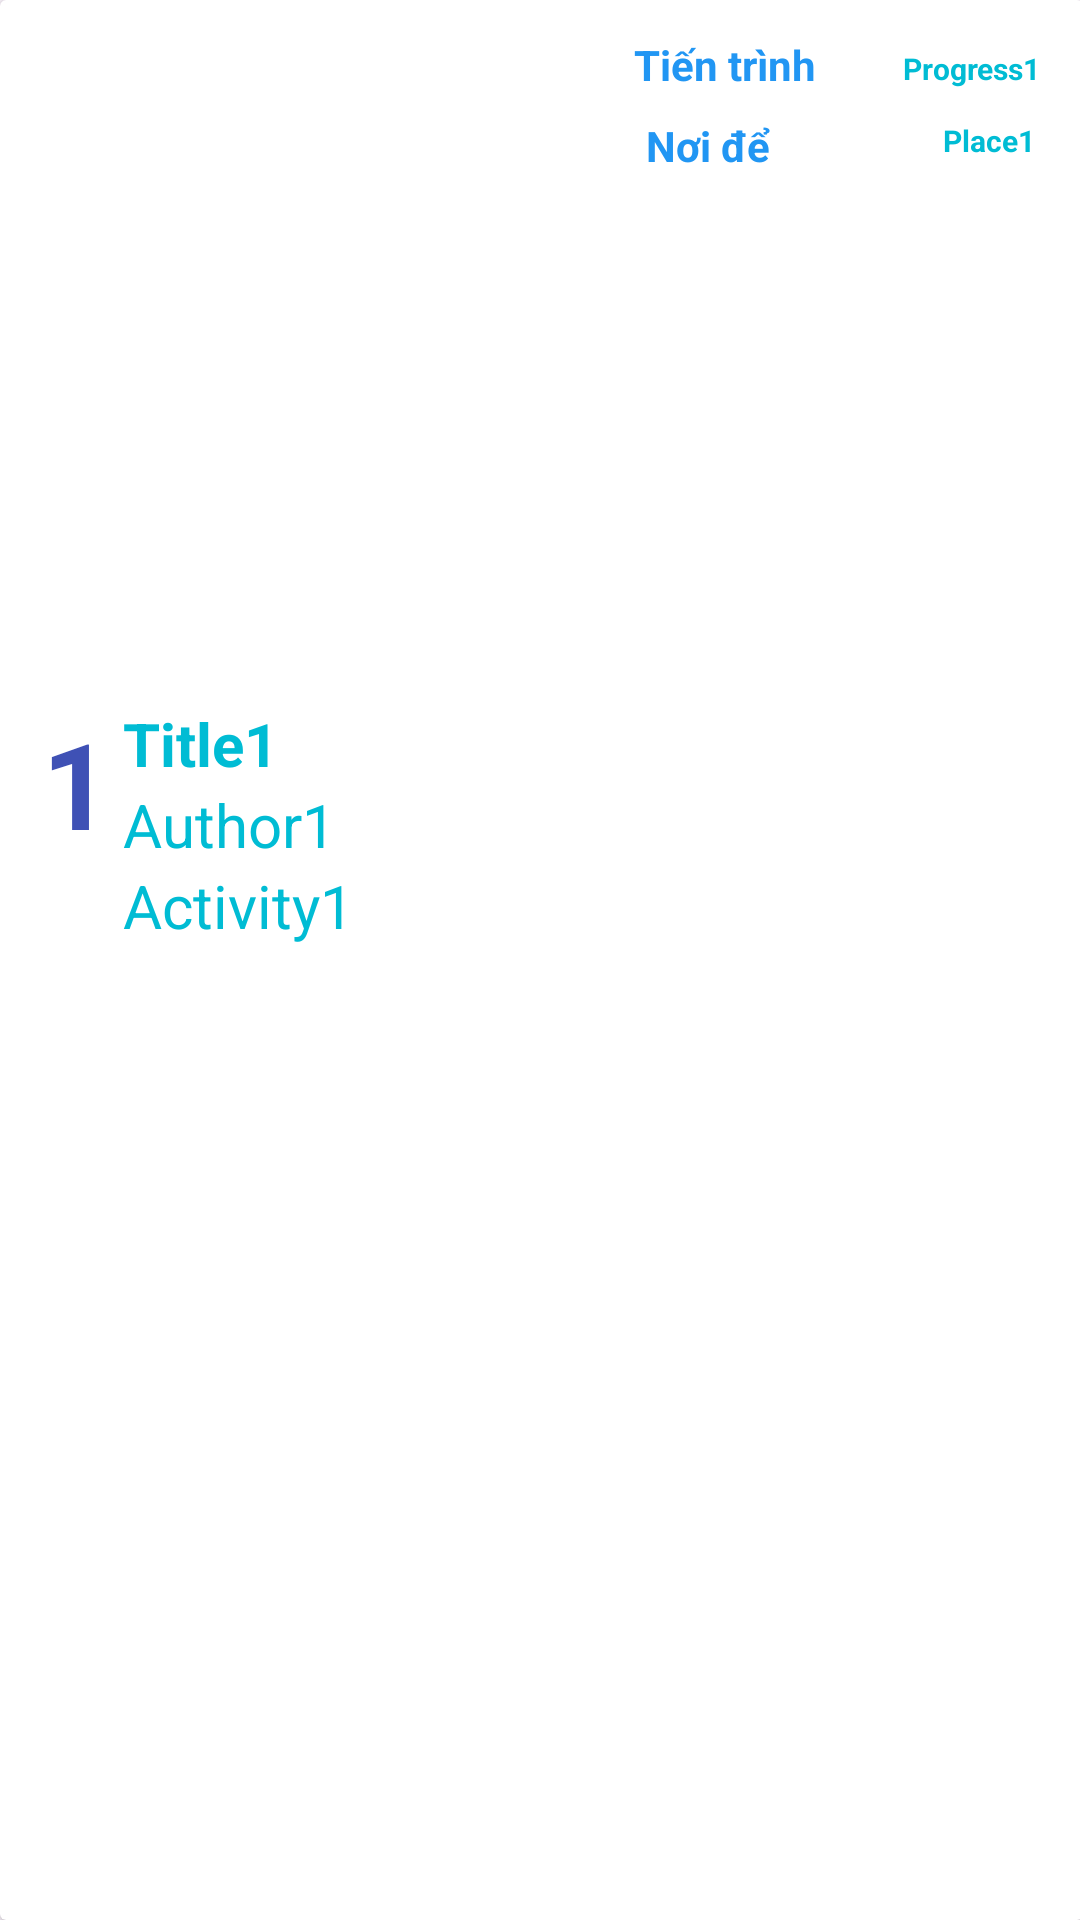

Layout XML and referenced resources for this Android screen:
<!-- AndroidManifest.xml: application theme Theme.DoAn_SanPham_Qr -->
<!-- res/layout/my_row.xml -->
<?xml version="1.0" encoding="utf-8"?>
<LinearLayout xmlns:android="http://schemas.android.com/apk/res/android"
    xmlns:app="http://schemas.android.com/apk/res-auto"
    xmlns:tools="http://schemas.android.com/tools"
    android:layout_width="match_parent"
    android:layout_height="wrap_content"
    android:id="@+id/mainLayout"
    android:orientation="vertical">

    <androidx.cardview.widget.CardView
        android:id="@+id/cardview"
        android:layout_width="361dp"
        android:layout_height="match_parent">

        <androidx.constraintlayout.widget.ConstraintLayout
            android:layout_width="match_parent"
            android:layout_height="match_parent"
            android:padding="12dp">

            <TextView
                android:id="@+id/project_id_txt"
                android:layout_width="wrap_content"
                android:layout_height="wrap_content"
                android:layout_marginStart="2dp"
                android:text="1"
                android:textColor="#3F51B5"
                android:textSize="40dp"
                android:textStyle="bold"
                app:layout_constraintBottom_toBottomOf="parent"
                app:layout_constraintStart_toStartOf="parent"
                app:layout_constraintTop_toTopOf="parent"
                app:layout_constraintVertical_bias="0.395" />

            <TextView
                android:id="@+id/project_title_txt"
                android:layout_width="wrap_content"
                android:layout_height="wrap_content"
                android:layout_marginStart="4dp"
                android:text="Title1"
                android:textColor="#00BCD4"
                android:textColorHint="#00BCD4"
                android:textSize="20dp"
                android:textStyle="bold"
                app:layout_constraintStart_toEndOf="@+id/project_id_txt"
                app:layout_constraintTop_toTopOf="@+id/project_id_txt" />

            <TextView
                android:id="@+id/project_author_txt"
                android:layout_width="wrap_content"
                android:layout_height="wrap_content"
                android:text="Author1"
                android:textColor="#00BCD4"
                android:textSize="20dp"
                app:layout_constraintStart_toStartOf="@+id/project_title_txt"
                app:layout_constraintTop_toBottomOf="@+id/project_title_txt" />

            <TextView
                android:id="@+id/project_activity_txt"
                android:layout_width="wrap_content"
                android:layout_height="wrap_content"
                android:text="Activity1"
                android:textColor="#00BCD4"
                android:textSize="20dp"
                app:layout_constraintStart_toStartOf="@+id/project_author_txt"
                app:layout_constraintTop_toBottomOf="@+id/project_author_txt" />

            <TextView
                android:id="@+id/project_progress_txt"
                android:layout_width="wrap_content"
                android:layout_height="wrap_content"
                android:layout_marginTop="4dp"
                android:layout_marginEnd="2dp"
                android:text="Progress1"
                android:textColor="#00BCD4"
                android:textSize="10dp"
                android:textStyle="bold"
                app:layout_constraintEnd_toEndOf="parent"
                app:layout_constraintTop_toTopOf="parent" />

            <TextView
                android:id="@+id/project_place_txt"
                android:layout_width="wrap_content"
                android:layout_height="wrap_content"
                android:layout_marginTop="28dp"
                android:layout_marginEnd="4dp"
                android:text="Place1"
                android:textColor="#00BCD4"
                android:textSize="10dp"
                android:textStyle="bold"
                app:layout_constraintEnd_toEndOf="parent"
                app:layout_constraintTop_toTopOf="parent" />

            <TextView
                android:id="@+id/textView7"
                android:layout_width="63dp"
                android:layout_height="19dp"
                android:layout_marginEnd="40dp"
                android:text="Tiến trình"
                android:textColor="#2196F3"
                android:textStyle="bold"
                app:layout_constraintBottom_toBottomOf="parent"
                app:layout_constraintEnd_toStartOf="@+id/project_place_txt"
                app:layout_constraintTop_toTopOf="parent"
                app:layout_constraintVertical_bias="0.0" />

            <ImageView
                android:id="@+id/qr"
                android:layout_width="51dp"
                android:layout_height="47dp"
                app:layout_constraintBottom_toBottomOf="parent"
                app:layout_constraintEnd_toEndOf="parent"
                app:layout_constraintHorizontal_bias="1.0"
                app:layout_constraintStart_toStartOf="parent"
                app:layout_constraintTop_toTopOf="parent"
                app:layout_constraintVertical_bias="1.0" />

            <TextView
                android:id="@+id/textView"
                android:layout_width="70dp"
                android:layout_height="18dp"
                android:layout_marginStart="4dp"
                android:layout_marginTop="8dp"
                android:text="Nơi để"
                android:textColor="#2196F3"
                android:textStyle="bold"
                app:layout_constraintStart_toStartOf="@+id/textView7"
                app:layout_constraintTop_toBottomOf="@+id/textView7" />

        </androidx.constraintlayout.widget.ConstraintLayout>

    </androidx.cardview.widget.CardView>

</LinearLayout>
<!-- resources referenced by this layout -->
<resources>
  <style name="Theme.DoAn_SanPham_Qr" parent="Base.Theme.DoAn_SanPham_Qr" />
  <style name="Base.Theme.DoAn_SanPham_Qr" parent="Theme.Material3.DayNight.NoActionBar">
          
          
      </style>
</resources>
